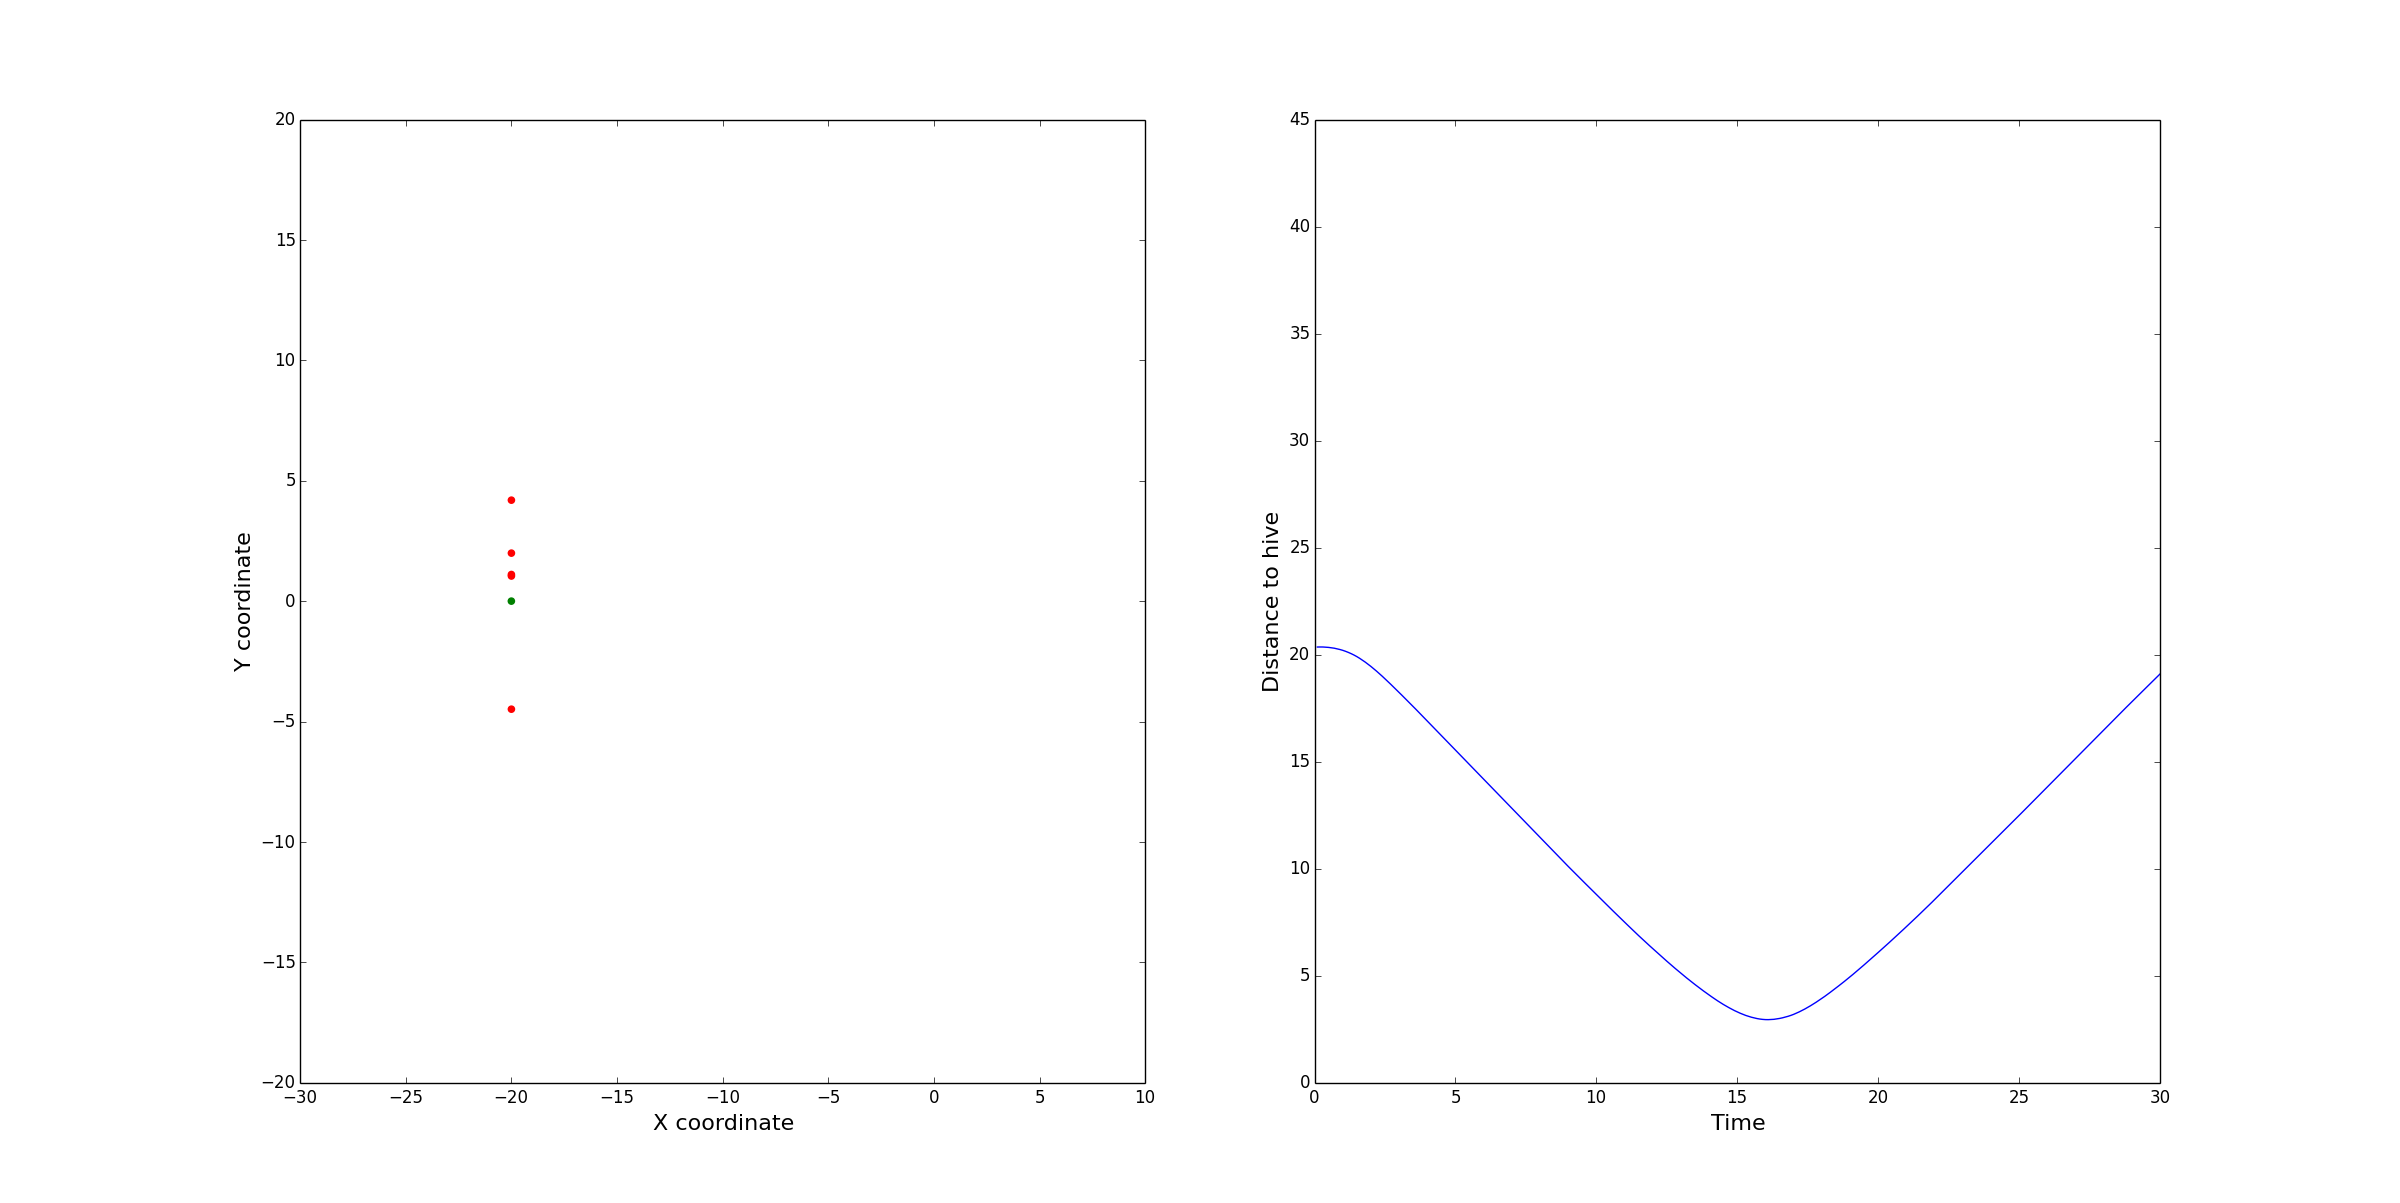

The table this chart was drawn from, first rows:
TIME, DISTANCE, w_cohere, w_avoid, w_align, w_random, max_acceleration, visible_distance, minimum_distance, max_velocity, weight, w_excretion_freq, w_attract, pheromone_decay, scout_velocity, scout_velocity_decay, scout_near, scout_min_neighbours, scout_minimum_distance, hive_pos
0.1, 20.36, 0.3, 0.3, 0.3, 0.3, 0.3, 30.0, 15.0, 1.0, 0.8, 99999999, 0.3, 0.1, -2.5, 0.8, 5, 10, 10, [-20.   0.]
0.2, 20.36, 0.3, 0.3, 0.3, 0.3, 0.3, 30.0, 15.0, 1.0, 0.8, 99999999, 0.3, 0.1, -2.5, 0.8, 5, 10, 10, [-20.   0.]
0.3, 20.36, 0.3, 0.3, 0.3, 0.3, 0.3, 30.0, 15.0, 1.0, 0.8, 99999999, 0.3, 0.1, -2.5, 0.8, 5, 10, 10, [-20.   0.]
0.4, 20.35, 0.3, 0.3, 0.3, 0.3, 0.3, 30.0, 15.0, 1.0, 0.8, 99999999, 0.3, 0.1, -2.5, 0.8, 5, 10, 10, [-20.   0.]
0.5, 20.34, 0.3, 0.3, 0.3, 0.3, 0.3, 30.0, 15.0, 1.0, 0.8, 99999999, 0.3, 0.1, -2.5, 0.8, 5, 10, 10, [-20.   0.]
0.6, 20.32, 0.3, 0.3, 0.3, 0.3, 0.3, 30.0, 15.0, 1.0, 0.8, 99999999, 0.3, 0.1, -2.5, 0.8, 5, 10, 10, [-20.   0.]
0.7, 20.3, 0.3, 0.3, 0.3, 0.3, 0.3, 30.0, 15.0, 1.0, 0.8, 99999999, 0.3, 0.1, -2.5, 0.8, 5, 10, 10, [-20.   0.]
0.8, 20.27, 0.3, 0.3, 0.3, 0.3, 0.3, 30.0, 15.0, 1.0, 0.8, 99999999, 0.3, 0.1, -2.5, 0.8, 5, 10, 10, [-20.   0.]
0.9, 20.24, 0.3, 0.3, 0.3, 0.3, 0.3, 30.0, 15.0, 1.0, 0.8, 99999999, 0.3, 0.1, -2.5, 0.8, 5, 10, 10, [-20.   0.]
1.0, 20.2, 0.3, 0.3, 0.3, 0.3, 0.3, 30.0, 15.0, 1.0, 0.8, 99999999, 0.3, 0.1, -2.5, 0.8, 5, 10, 10, [-20.   0.]
1.1, 20.16, 0.3, 0.3, 0.3, 0.3, 0.3, 30.0, 15.0, 1.0, 0.8, 99999999, 0.3, 0.1, -2.5, 0.8, 5, 10, 10, [-20.   0.]
1.2, 20.1, 0.3, 0.3, 0.3, 0.3, 0.3, 30.0, 15.0, 1.0, 0.8, 99999999, 0.3, 0.1, -2.5, 0.8, 5, 10, 10, [-20.   0.]
1.3, 20.05, 0.3, 0.3, 0.3, 0.3, 0.3, 30.0, 15.0, 1.0, 0.8, 99999999, 0.3, 0.1, -2.5, 0.8, 5, 10, 10, [-20.   0.]
1.4, 19.98, 0.3, 0.3, 0.3, 0.3, 0.3, 30.0, 15.0, 1.0, 0.8, 99999999, 0.3, 0.1, -2.5, 0.8, 5, 10, 10, [-20.   0.]
1.5, 19.91, 0.3, 0.3, 0.3, 0.3, 0.3, 30.0, 15.0, 1.0, 0.8, 99999999, 0.3, 0.1, -2.5, 0.8, 5, 10, 10, [-20.   0.]
1.6, 19.83, 0.3, 0.3, 0.3, 0.3, 0.3, 30.0, 15.0, 1.0, 0.8, 99999999, 0.3, 0.1, -2.5, 0.8, 5, 10, 10, [-20.   0.]
1.7, 19.74, 0.3, 0.3, 0.3, 0.3, 0.3, 30.0, 15.0, 1.0, 0.8, 99999999, 0.3, 0.1, -2.5, 0.8, 5, 10, 10, [-20.   0.]
1.8, 19.65, 0.3, 0.3, 0.3, 0.3, 0.3, 30.0, 15.0, 1.0, 0.8, 99999999, 0.3, 0.1, -2.5, 0.8, 5, 10, 10, [-20.   0.]
1.9, 19.55, 0.3, 0.3, 0.3, 0.3, 0.3, 30.0, 15.0, 1.0, 0.8, 99999999, 0.3, 0.1, -2.5, 0.8, 5, 10, 10, [-20.   0.]
2.0, 19.45, 0.3, 0.3, 0.3, 0.3, 0.3, 30.0, 15.0, 1.0, 0.8, 99999999, 0.3, 0.1, -2.5, 0.8, 5, 10, 10, [-20.   0.]
2.1, 19.34, 0.3, 0.3, 0.3, 0.3, 0.3, 30.0, 15.0, 1.0, 0.8, 99999999, 0.3, 0.1, -2.5, 0.8, 5, 10, 10, [-20.   0.]
2.2, 19.23, 0.3, 0.3, 0.3, 0.3, 0.3, 30.0, 15.0, 1.0, 0.8, 99999999, 0.3, 0.1, -2.5, 0.8, 5, 10, 10, [-20.   0.]
2.3, 19.11, 0.3, 0.3, 0.3, 0.3, 0.3, 30.0, 15.0, 1.0, 0.8, 99999999, 0.3, 0.1, -2.5, 0.8, 5, 10, 10, [-20.   0.]
2.4, 18.99, 0.3, 0.3, 0.3, 0.3, 0.3, 30.0, 15.0, 1.0, 0.8, 99999999, 0.3, 0.1, -2.5, 0.8, 5, 10, 10, [-20.   0.]
2.5, 18.87, 0.3, 0.3, 0.3, 0.3, 0.3, 30.0, 15.0, 1.0, 0.8, 99999999, 0.3, 0.1, -2.5, 0.8, 5, 10, 10, [-20.   0.]
2.6, 18.75, 0.3, 0.3, 0.3, 0.3, 0.3, 30.0, 15.0, 1.0, 0.8, 99999999, 0.3, 0.1, -2.5, 0.8, 5, 10, 10, [-20.   0.]
2.7, 18.62, 0.3, 0.3, 0.3, 0.3, 0.3, 30.0, 15.0, 1.0, 0.8, 99999999, 0.3, 0.1, -2.5, 0.8, 5, 10, 10, [-20.   0.]
2.8, 18.49, 0.3, 0.3, 0.3, 0.3, 0.3, 30.0, 15.0, 1.0, 0.8, 99999999, 0.3, 0.1, -2.5, 0.8, 5, 10, 10, [-20.   0.]
2.9, 18.36, 0.3, 0.3, 0.3, 0.3, 0.3, 30.0, 15.0, 1.0, 0.8, 99999999, 0.3, 0.1, -2.5, 0.8, 5, 10, 10, [-20.   0.]
3.0, 18.23, 0.3, 0.3, 0.3, 0.3, 0.3, 30.0, 15.0, 1.0, 0.8, 99999999, 0.3, 0.1, -2.5, 0.8, 5, 10, 10, [-20.   0.]
3.1, 18.1, 0.3, 0.3, 0.3, 0.3, 0.3, 30.0, 15.0, 1.0, 0.8, 99999999, 0.3, 0.1, -2.5, 0.8, 5, 10, 10, [-20.   0.]
3.2, 17.97, 0.3, 0.3, 0.3, 0.3, 0.3, 30.0, 15.0, 1.0, 0.8, 99999999, 0.3, 0.1, -2.5, 0.8, 5, 10, 10, [-20.   0.]
3.3, 17.84, 0.3, 0.3, 0.3, 0.3, 0.3, 30.0, 15.0, 1.0, 0.8, 99999999, 0.3, 0.1, -2.5, 0.8, 5, 10, 10, [-20.   0.]
3.4, 17.71, 0.3, 0.3, 0.3, 0.3, 0.3, 30.0, 15.0, 1.0, 0.8, 99999999, 0.3, 0.1, -2.5, 0.8, 5, 10, 10, [-20.   0.]
3.5, 17.57, 0.3, 0.3, 0.3, 0.3, 0.3, 30.0, 15.0, 1.0, 0.8, 99999999, 0.3, 0.1, -2.5, 0.8, 5, 10, 10, [-20.   0.]
3.6, 17.44, 0.3, 0.3, 0.3, 0.3, 0.3, 30.0, 15.0, 1.0, 0.8, 99999999, 0.3, 0.1, -2.5, 0.8, 5, 10, 10, [-20.   0.]
3.7, 17.3, 0.3, 0.3, 0.3, 0.3, 0.3, 30.0, 15.0, 1.0, 0.8, 99999999, 0.3, 0.1, -2.5, 0.8, 5, 10, 10, [-20.   0.]
3.8, 17.17, 0.3, 0.3, 0.3, 0.3, 0.3, 30.0, 15.0, 1.0, 0.8, 99999999, 0.3, 0.1, -2.5, 0.8, 5, 10, 10, [-20.   0.]
3.9, 17.04, 0.3, 0.3, 0.3, 0.3, 0.3, 30.0, 15.0, 1.0, 0.8, 99999999, 0.3, 0.1, -2.5, 0.8, 5, 10, 10, [-20.   0.]
4.0, 16.9, 0.3, 0.3, 0.3, 0.3, 0.3, 30.0, 15.0, 1.0, 0.8, 99999999, 0.3, 0.1, -2.5, 0.8, 5, 10, 10, [-20.   0.]
4.1, 16.76, 0.3, 0.3, 0.3, 0.3, 0.3, 30.0, 15.0, 1.0, 0.8, 99999999, 0.3, 0.1, -2.5, 0.8, 5, 10, 10, [-20.   0.]
4.2, 16.63, 0.3, 0.3, 0.3, 0.3, 0.3, 30.0, 15.0, 1.0, 0.8, 99999999, 0.3, 0.1, -2.5, 0.8, 5, 10, 10, [-20.   0.]
4.3, 16.49, 0.3, 0.3, 0.3, 0.3, 0.3, 30.0, 15.0, 1.0, 0.8, 99999999, 0.3, 0.1, -2.5, 0.8, 5, 10, 10, [-20.   0.]
4.4, 16.35, 0.3, 0.3, 0.3, 0.3, 0.3, 30.0, 15.0, 1.0, 0.8, 99999999, 0.3, 0.1, -2.5, 0.8, 5, 10, 10, [-20.   0.]
4.5, 16.22, 0.3, 0.3, 0.3, 0.3, 0.3, 30.0, 15.0, 1.0, 0.8, 99999999, 0.3, 0.1, -2.5, 0.8, 5, 10, 10, [-20.   0.]
4.6, 16.08, 0.3, 0.3, 0.3, 0.3, 0.3, 30.0, 15.0, 1.0, 0.8, 99999999, 0.3, 0.1, -2.5, 0.8, 5, 10, 10, [-20.   0.]
4.7, 15.95, 0.3, 0.3, 0.3, 0.3, 0.3, 30.0, 15.0, 1.0, 0.8, 99999999, 0.3, 0.1, -2.5, 0.8, 5, 10, 10, [-20.   0.]
4.8, 15.81, 0.3, 0.3, 0.3, 0.3, 0.3, 30.0, 15.0, 1.0, 0.8, 99999999, 0.3, 0.1, -2.5, 0.8, 5, 10, 10, [-20.   0.]
4.9, 15.68, 0.3, 0.3, 0.3, 0.3, 0.3, 30.0, 15.0, 1.0, 0.8, 99999999, 0.3, 0.1, -2.5, 0.8, 5, 10, 10, [-20.   0.]
5.0, 15.54, 0.3, 0.3, 0.3, 0.3, 0.3, 30.0, 15.0, 1.0, 0.8, 99999999, 0.3, 0.1, -2.5, 0.8, 5, 10, 10, [-20.   0.]
5.1, 15.4, 0.3, 0.3, 0.3, 0.3, 0.3, 30.0, 15.0, 1.0, 0.8, 99999999, 0.3, 0.1, -2.5, 0.8, 5, 10, 10, [-20.   0.]
5.2, 15.27, 0.3, 0.3, 0.3, 0.3, 0.3, 30.0, 15.0, 1.0, 0.8, 99999999, 0.3, 0.1, -2.5, 0.8, 5, 10, 10, [-20.   0.]
5.3, 15.13, 0.3, 0.3, 0.3, 0.3, 0.3, 30.0, 15.0, 1.0, 0.8, 99999999, 0.3, 0.1, -2.5, 0.8, 5, 10, 10, [-20.   0.]
5.4, 14.99, 0.3, 0.3, 0.3, 0.3, 0.3, 30.0, 15.0, 1.0, 0.8, 99999999, 0.3, 0.1, -2.5, 0.8, 5, 10, 10, [-20.   0.]
5.5, 14.86, 0.3, 0.3, 0.3, 0.3, 0.3, 30.0, 15.0, 1.0, 0.8, 99999999, 0.3, 0.1, -2.5, 0.8, 5, 10, 10, [-20.   0.]
5.6, 14.72, 0.3, 0.3, 0.3, 0.3, 0.3, 30.0, 15.0, 1.0, 0.8, 99999999, 0.3, 0.1, -2.5, 0.8, 5, 10, 10, [-20.   0.]
5.7, 14.59, 0.3, 0.3, 0.3, 0.3, 0.3, 30.0, 15.0, 1.0, 0.8, 99999999, 0.3, 0.1, -2.5, 0.8, 5, 10, 10, [-20.   0.]
5.8, 14.45, 0.3, 0.3, 0.3, 0.3, 0.3, 30.0, 15.0, 1.0, 0.8, 99999999, 0.3, 0.1, -2.5, 0.8, 5, 10, 10, [-20.   0.]
5.9, 14.32, 0.3, 0.3, 0.3, 0.3, 0.3, 30.0, 15.0, 1.0, 0.8, 99999999, 0.3, 0.1, -2.5, 0.8, 5, 10, 10, [-20.   0.]
6.0, 14.18, 0.3, 0.3, 0.3, 0.3, 0.3, 30.0, 15.0, 1.0, 0.8, 99999999, 0.3, 0.1, -2.5, 0.8, 5, 10, 10, [-20.   0.]
... 240 more rows
